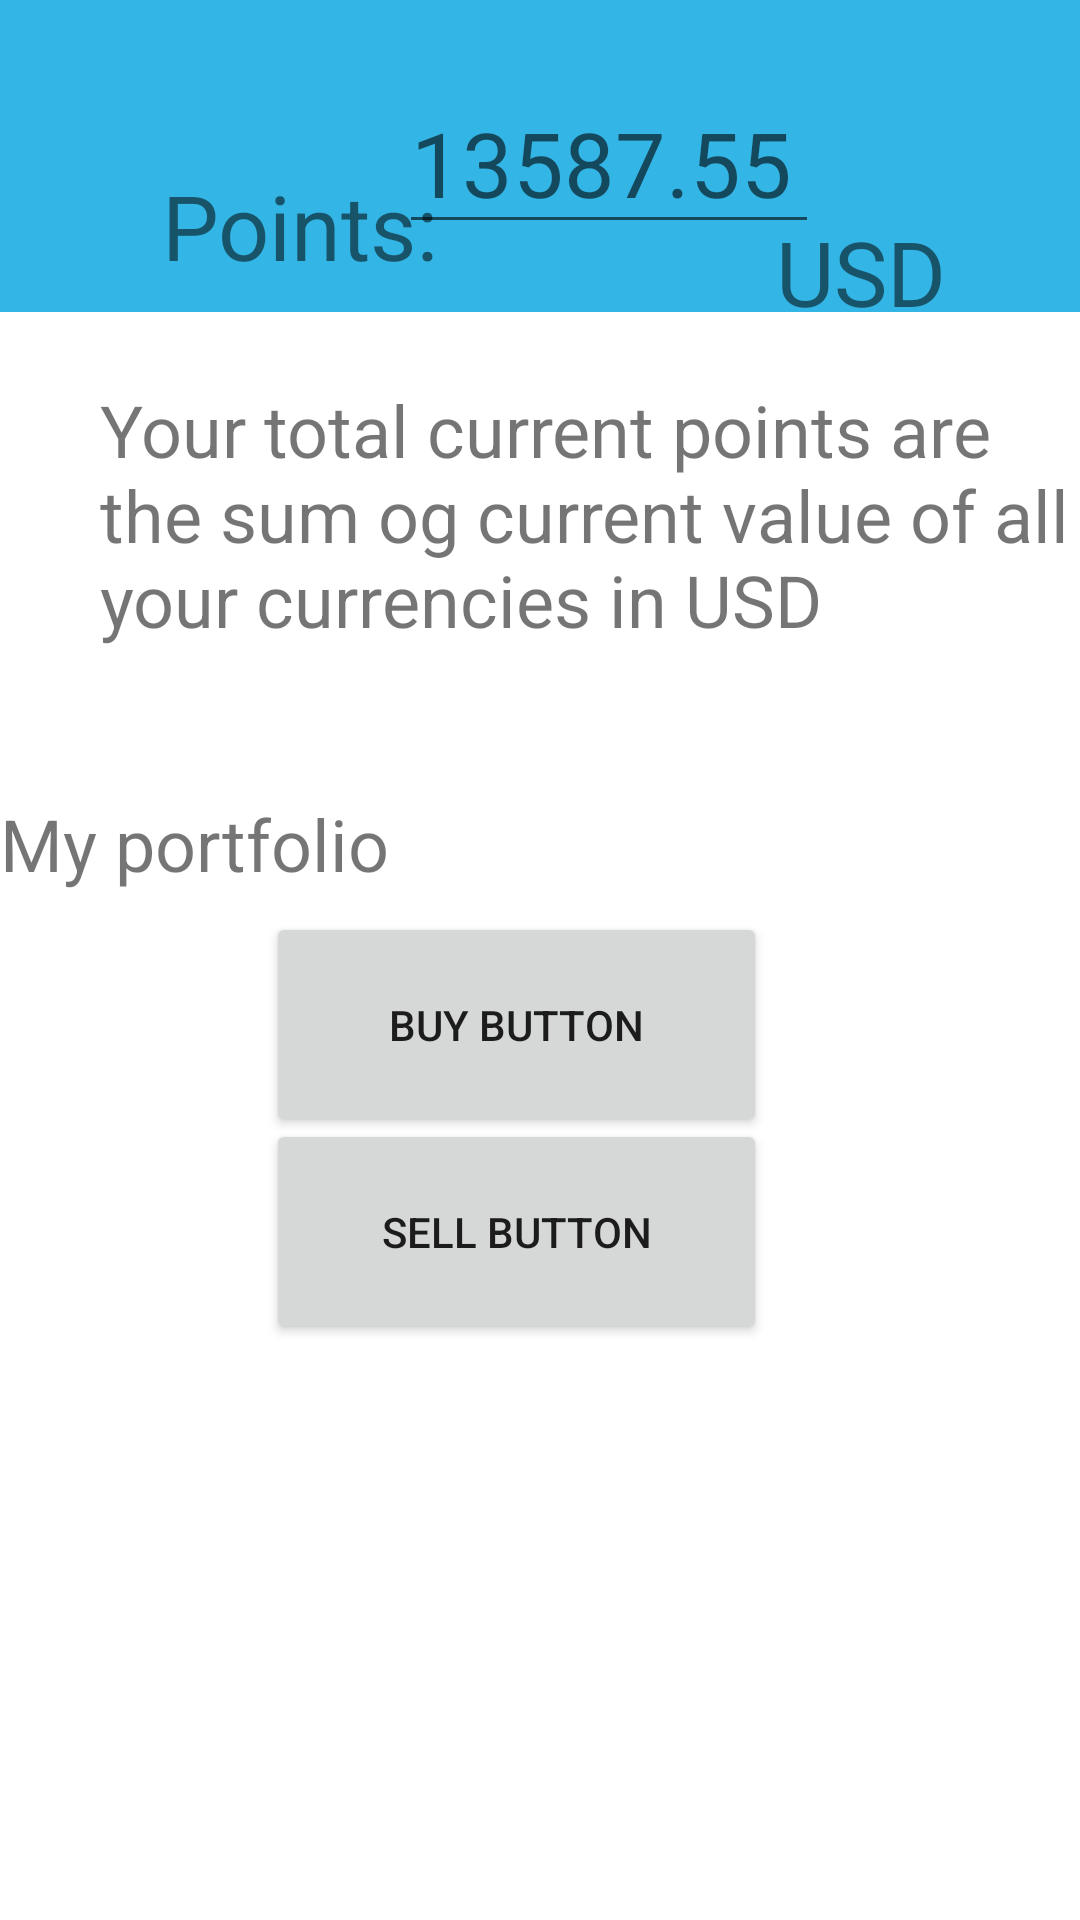

Android layout source for this screen:
<!-- AndroidManifest.xml: application theme Theme.Android_innlevering -->
<!-- res/layout/fragment_list.xml -->
<?xml version="1.0" encoding="utf-8"?>
<androidx.constraintlayout.widget.ConstraintLayout xmlns:android="http://schemas.android.com/apk/res/android"
    xmlns:app="http://schemas.android.com/apk/res-auto"
    xmlns:tools="http://schemas.android.com/tools"
    android:layout_width="match_parent"
    android:layout_height="match_parent"
    tools:context=".fragments.list.ListFragment">

    <androidx.constraintlayout.widget.ConstraintLayout
        android:id="@+id/constraintLayout2"
        android:layout_width="0dp"
        android:layout_height="104dp"
        android:background="@android:color/holo_blue_light"
        android:orientation="vertical"
        app:layout_constraintEnd_toEndOf="parent"
        app:layout_constraintStart_toStartOf="parent"
        app:layout_constraintTop_toTopOf="parent">


        <TextView
            android:id="@+id/textView1"
            android:layout_width="122dp"
            android:layout_height="49dp"
            android:layout_marginStart="54dp"
            android:layout_marginTop="5dp"
            android:layout_marginEnd="235dp"
            android:text="Points:"
            android:textSize="30sp"
            app:layout_constraintBottom_toBottomOf="parent"
            app:layout_constraintEnd_toEndOf="parent"
            app:layout_constraintHorizontal_bias="0.0"
            app:layout_constraintStart_toStartOf="parent"
            app:layout_constraintTop_toBottomOf="@+id/editTextNumberDecimal2"
            app:layout_constraintVertical_bias="1.0"
            tools:ignore="HardcodedText" />

        <EditText
            android:id="@+id/editTextNumberDecimal2"
            android:layout_width="wrap_content"
            android:layout_height="wrap_content"
            android:ems="4"
            android:hint="13587.55"
            android:inputType="numberDecimal"
            android:textSize="30sp"
            app:layout_constraintBottom_toBottomOf="parent"
            app:layout_constraintEnd_toEndOf="parent"
            app:layout_constraintHorizontal_bias="0.605"
            app:layout_constraintStart_toStartOf="parent"
            app:layout_constraintTop_toTopOf="parent"
            app:layout_constraintVertical_bias="0.511" />

        <TextView
            android:id="@+id/textView8"
            android:layout_width="122dp"
            android:layout_height="49dp"
            android:layout_marginStart="6dp"
            android:layout_marginTop="4dp"
            android:text="USD"
            android:textSize="30sp"
            app:layout_constraintBottom_toBottomOf="parent"
            app:layout_constraintEnd_toEndOf="parent"
            app:layout_constraintStart_toEndOf="@+id/editTextNumberDecimal2"
            app:layout_constraintTop_toBottomOf="@+id/editTextNumberDecimal2"
            tools:ignore="HardcodedText" />


    </androidx.constraintlayout.widget.ConstraintLayout>

    <TextView
        android:id="@+id/textView9"
        android:layout_width="329dp"
        android:layout_height="138dp"
        android:layout_marginStart="41dp"
        android:layout_marginTop="23dp"
        android:layout_marginBottom="7dp"
        android:text="Your total current points are the sum og current value of all your currencies in USD"
        android:textSize="24sp"
        app:layout_constraintBottom_toTopOf="@+id/textView8"
        app:layout_constraintEnd_toEndOf="parent"
        app:layout_constraintHorizontal_bias="0.783"
        app:layout_constraintStart_toStartOf="parent"
        app:layout_constraintTop_toBottomOf="@+id/constraintLayout2"
        app:layout_constraintVertical_bias="0.004"
        tools:ignore="HardcodedText" />

    <TextView
        android:id="@+id/textView10"
        android:layout_width="147dp"
        android:layout_height="45dp"
        android:text="My portfolio"
        android:textSize="24sp"
        app:layout_constraintBottom_toTopOf="@+id/buy_btn"
        app:layout_constraintTop_toBottomOf="@+id/textView9"
        tools:ignore="HardcodedText"
        tools:layout_editor_absoluteX="132dp" />

    <androidx.recyclerview.widget.RecyclerView
        android:id="@+id/rv_list"
        android:layout_width="match_parent"
        android:layout_height="match_parent"
        app:layout_constraintBottom_toBottomOf="parent"
        app:layout_constraintEnd_toEndOf="parent"
        app:layout_constraintHorizontal_bias="0.0"
        app:layout_constraintStart_toStartOf="parent"
        app:layout_constraintTop_toTopOf="parent"
        app:layout_constraintVertical_bias="0.0" />

    <Button
        android:id="@+id/buyPage_btn"
        android:layout_width="167dp"
        android:layout_height="75dp"
        android:text="BUY BUTTON"
        app:layout_constraintBottom_toTopOf="@+id/sellPage_btn"
        app:layout_constraintEnd_toEndOf="parent"
        app:layout_constraintHorizontal_bias="0.459"
        app:layout_constraintStart_toStartOf="parent"
        app:layout_constraintTop_toBottomOf="@+id/textView10" />

    <Button
        android:id="@+id/sellPage_btn"
        android:layout_width="167dp"
        android:layout_height="75dp"
        android:layout_marginBottom="192dp"
        android:text="SELL BUTTON"
        app:layout_constraintBottom_toBottomOf="@+id/rv_list"
        app:layout_constraintEnd_toEndOf="parent"
        app:layout_constraintHorizontal_bias="0.459"
        app:layout_constraintStart_toStartOf="parent" />


</androidx.constraintlayout.widget.ConstraintLayout>
<!-- resources referenced by this layout -->
<resources>
  <style name="Theme.Android_innlevering" parent="Theme.MaterialComponents.DayNight.DarkActionBar">
          
          <item name="colorPrimary">@color/purple_500</item>
          <item name="colorPrimaryVariant">@color/purple_700</item>
          <item name="colorOnPrimary">@color/white</item>
          
          <item name="colorSecondary">@color/teal_200</item>
          <item name="colorSecondaryVariant">@color/teal_700</item>
          <item name="colorOnSecondary">@color/black</item>
          
          <item name="android:statusBarColor" tools:targetApi="l">?attr/colorPrimaryVariant</item>
          
      </style>
  <!-- not gathered from this repository: default colours our renderer supplied (Android Studio template values) -->
  <color name="purple_500">#FF6200EE</color>
  <color name="purple_700">#FF3700B3</color>
  <color name="teal_200">#FF03DAC5</color>
  <color name="teal_700">#FF018786</color>
  <color name="black">#FF000000</color>
  <color name="white">#FFFFFFFF</color>
</resources>
